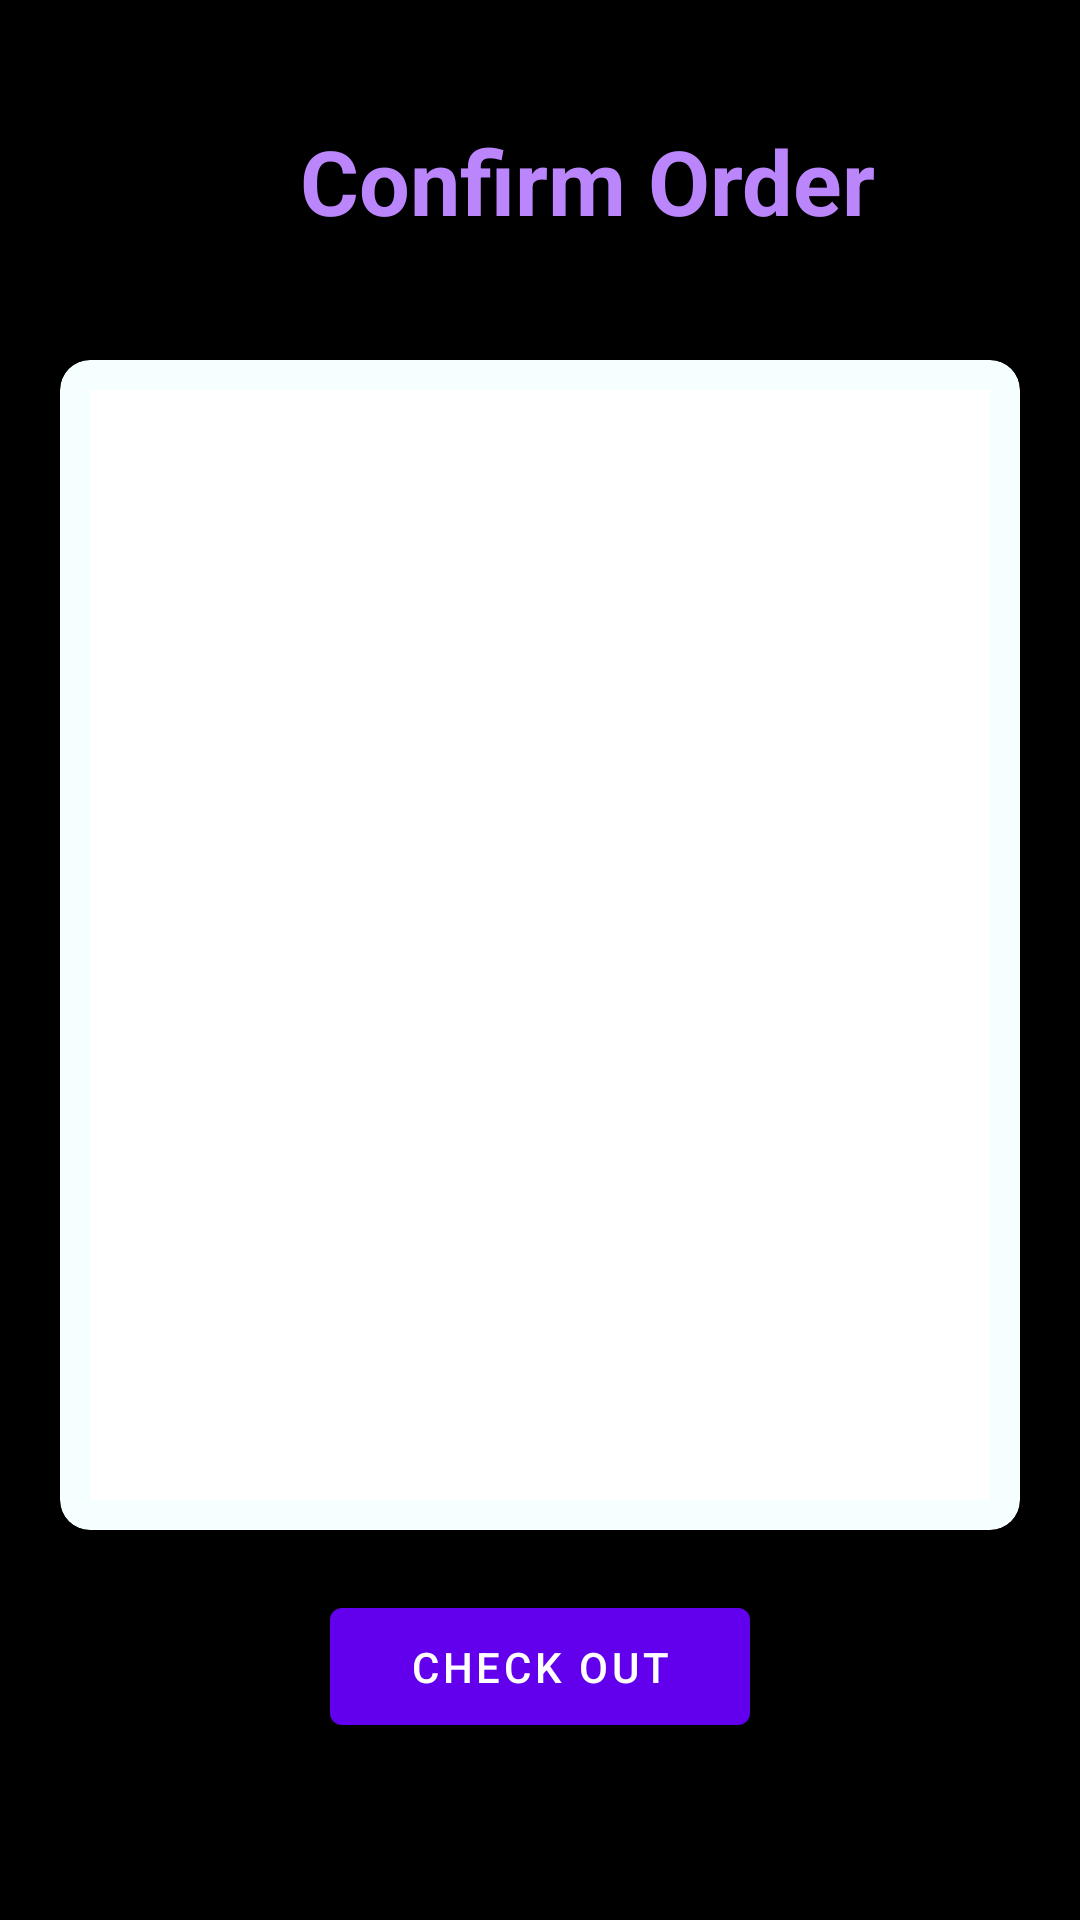

Here is an Android app screen rendered from its layout file. Give the layout XML and the strings, colors and styles it references.
<!-- AndroidManifest.xml: application theme Theme.AMShop -->
<!-- res/layout/fragment_cart.xml -->
<?xml version="1.0" encoding="utf-8"?>
<RelativeLayout xmlns:android="http://schemas.android.com/apk/res/android"
    xmlns:tools="http://schemas.android.com/tools"
    android:layout_width="match_parent"
    android:layout_height="match_parent"
    xmlns:app="http://schemas.android.com/apk/res-auto"
    android:orientation="vertical"
    android:background="@color/black"
    android:padding="20dp"
    tools:context=".CartFragment">

    <RelativeLayout
        android:layout_width="match_parent"
        android:layout_height="wrap_content">

        <TextView
            android:layout_width="wrap_content"
            android:layout_height="wrap_content"
            android:layout_alignParentStart="true"
            android:layout_marginStart="60dp"
            android:padding="20dp"
            android:text="Confirm Order"
            android:textColor="@color/purple_200"
            android:textSize="30sp"
            android:textStyle="bold" />

    </RelativeLayout>

    <com.google.android.material.card.MaterialCardView
        android:layout_width="match_parent"
        android:layout_height="390dp"
        android:layout_alignParentTop="true"
        android:layout_marginTop="100dp"
        android:layout_marginBottom="20dp"
        android:padding="0dp"
        app:cardBackgroundColor="#F6FFFF"
        app:cardCornerRadius="10dp"
        app:cardElevation="10dp"
        app:contentPadding="0dp"
        android:id="@+id/inner">

        <RelativeLayout

            android:layout_width="match_parent"
            android:layout_height="match_parent">


            <androidx.recyclerview.widget.RecyclerView
                android:id="@+id/recycleView"
                android:layout_width="match_parent"
                android:layout_height="match_parent"
                android:layout_marginTop="10dp"
                android:layout_marginLeft="10dp"
                android:layout_marginRight="10dp"
                android:layout_marginBottom="10dp"
                android:background="#FFFFFF"
                android:orientation="vertical"
                app:layoutManager="androidx.recyclerview.widget.LinearLayoutManager" />

        </RelativeLayout>
    </com.google.android.material.card.MaterialCardView>

    <com.google.android.material.button.MaterialButton
        android:id="@+id/FPrice"
        android:layout_width="216dp"
        android:layout_height="wrap_content"
        android:layout_below="@+id/inner"
        android:layout_alignParentStart="true"
        android:layout_alignParentEnd="true"
        android:layout_marginStart="90dp"
        android:layout_marginEnd="90dp"
        android:padding="10dp"
        android:text="CHECK OUT"
        app:layout_constraintBottom_toBottomOf="parent"
        app:layout_constraintEnd_toEndOf="parent"
        app:layout_constraintVertical_bias="0.897" />
</RelativeLayout>
<!-- resources referenced by this layout -->
<resources>
  <color name="black">#FF000000</color>
  <color name="purple_200">#FFBB86FC</color>
  <style name="Theme.AMShop" parent="Base.Theme.AMShop" />
  <style name="Base.Theme.AMShop" parent="Theme.MaterialComponents.DayNight.NoActionBar">
          
          
      </style>
</resources>
